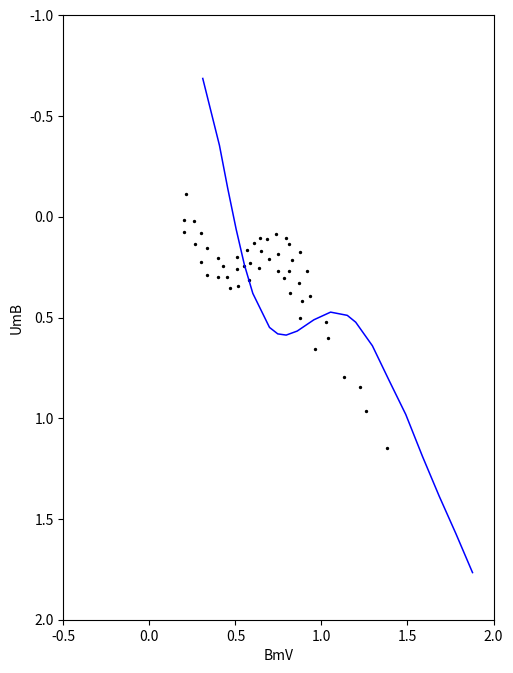

Write the Python code that produced this figure.
import numpy as np
import matplotlib.pyplot as plt

class MoveGraphLine():

    def __init__(self,axis,line,obj,eubv):

        self.axis = axis
        self.figcanvas = self.axis.figure.canvas
        self.line = line
        self.obj = obj
        self.kayma = 0.0
        self.ebv, self.eub = eubv
        self.moved = None
        self.point = None
        self.pressed = False
        self.start = False

        self.figcanvas.mpl_connect('button_press_event', self.mouse_press)
        self.figcanvas.mpl_connect('button_release_event', self.mouse_release)
        self.figcanvas.mpl_connect('motion_notify_event', self.mouse_move)

    def mouse_release(self, event):
        if self.axis.get_navigate_mode()!= None: return
        if not event.inaxes: return
        if event.inaxes != self.axis: return
        if self.pressed: 
            self.pressed = False
            self.start = False
            self.point = None
            self.ebv -= self.kayma
            self.obj = self.moved
            return

    def mouse_press(self, event):
        if self.axis.get_navigate_mode()!= None: return
        if not event.inaxes: return
        if event.inaxes != self.axis: return
        if self.start: return
        self.point = event.xdata
        self.pressed = True

    def mouse_move(self, event):
        if self.axis.get_navigate_mode()!= None: return
        if not event.inaxes: return
        if event.inaxes != self.axis: return
        if not self.pressed: return
        self.start = True

        self.kayma = self.point - event.xdata
        keub = 0.72 * self.kayma + 0.025 * self.kayma**2
        self.moved = self.obj - [self.kayma, keub]
        mvdx, mvdy = self.moved[:, 0], self.moved[:, 1]

        self.line.remove()
        self.line, = self.axis.plot(mvdx, mvdy, linewidth=1.1, c="b")

        self.figcanvas.draw()


model = np.array([
    (0.310, -0.687), (0.407, -0.355), (0.455, -0.142), (0.504, 0.061), (0.552, 0.238), 
    (0.601,  0.380), (0.698,  0.549), (0.746,  0.581), (0.795, 0.587), (0.859, 0.567), 
    (0.956,  0.511), (1.053,  0.473), (1.150,  0.489), (1.199, 0.523), (1.296, 0.640), 
    (1.393,  0.812), (1.490,  0.981), (1.587,  1.189), (1.684, 1.386), (1.781, 1.572), 
    (1.878, 1.766)])

obser = np.array([
    (0.212, -0.114), (0.199, 0.017), (0.259, 0.020), (0.199, 0.076), (0.297, 0.082), 
    (0.735, 0.085), (0.641, 0.104), (0.791, 0.104), (0.681, 0.109), (0.606, 0.132), 
    (0.262, 0.135), (0.813, 0.137), (0.334, 0.157), (0.565, 0.165), (0.647, 0.170), 
    (0.876, 0.174), (0.746, 0.186), (0.509, 0.197), (0.398, 0.203), (0.693, 0.207), 
    (0.829, 0.215), (0.299, 0.226), (0.585, 0.228), (0.549, 0.242), (0.430, 0.242), 
    (0.637, 0.253), (0.511, 0.257), (0.918, 0.268), (0.813, 0.269), (0.746, 0.271), 
    (0.336, 0.288), (0.449, 0.297), (0.398, 0.299), (0.783, 0.306), (0.578, 0.312), 
    (0.871, 0.330), (0.515, 0.345), (0.468, 0.353), (0.818, 0.380), (0.936, 0.391), 
    (0.889, 0.416), (0.876, 0.503), (1.027, 0.522), (1.040, 0.601), (0.965, 0.656), 
    (1.130, 0.796), (1.224, 0.845), (1.261, 0.964), (1.378, 1.149)])


obv, oub = obser[:, 0], obser[:, 1]

fig, ax1 = plt.subplots(nrows=1, ncols=1, figsize=(5.31,6.79))

fig.subplots_adjust(left=0.14, bottom=0.08, right=0.95, top=0.97, wspace=0, hspace=0)

shift = (model.mean(axis=0) - obser.mean(axis=0))

sebv = shift[0]
seub = 0.72 * sebv + 0.025 * sebv**2

ax1.invert_yaxis()
ax1.set_xlabel("BmV")
ax1.set_ylabel("UmB")
ax1.set_ylim(2, -1)
ax1.set_xlim(-0.5, 2)
ax1.scatter(obv, oub, s=2, c="k")

gmdl, = ax1.plot(model[:, 0], model[:, 1], linewidth=1.1, c="b")

moveline = MoveGraphLine(ax1, gmdl, model, (sebv, seub))

plt.show()
